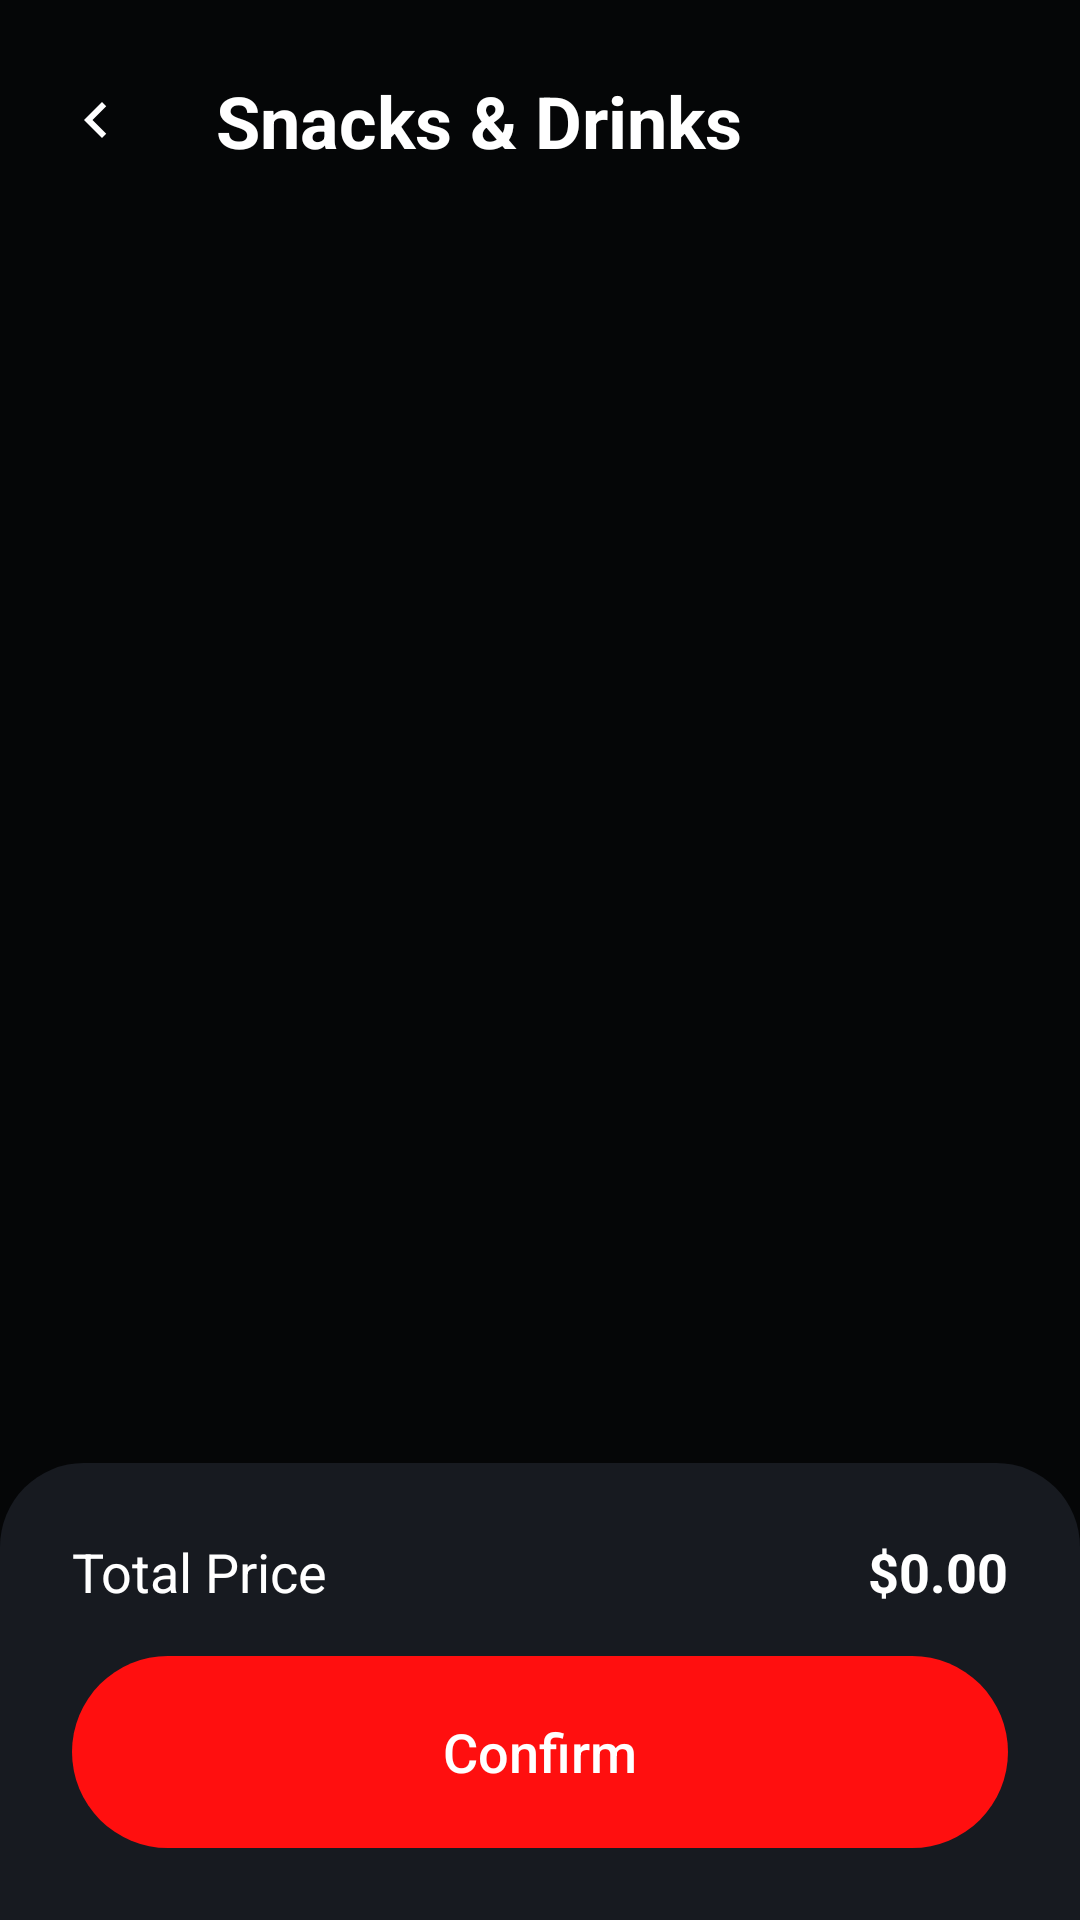

Android layout source for this screen:
<!-- AndroidManifest.xml: application theme Theme.MyApplication -->
<!-- res/layout/fragment_snacks.xml -->
<?xml version="1.0" encoding="utf-8"?>
<androidx.constraintlayout.widget.ConstraintLayout xmlns:android="http://schemas.android.com/apk/res/android"
    xmlns:app="http://schemas.android.com/apk/res-auto"
    xmlns:tools="http://schemas.android.com/tools"
    android:layout_width="match_parent"
    android:layout_height="match_parent"
    android:background="@color/screen_background">

    <ImageButton
        android:id="@+id/btn_snacks_back"
        android:layout_width="48dp"
        android:layout_height="48dp"
        android:layout_marginStart="8dp"
        android:layout_marginTop="16dp"
        android:background="?attr/selectableItemBackgroundBorderless"
        android:src="@drawable/ic_arrow_back_circle"
        app:layout_constraintStart_toStartOf="parent"
        app:layout_constraintTop_toTopOf="parent"
        app:tint="#FFFFFF" />

    <TextView
        android:id="@+id/snacks_title"
        android:layout_width="wrap_content"
        android:layout_height="wrap_content"
        android:layout_marginStart="16dp"
        android:text="Snacks &amp; Drinks"
        android:textColor="#FFFFFF"
        android:textSize="24sp"
        android:textStyle="bold"
        app:layout_constraintBottom_toBottomOf="@id/btn_snacks_back"
        app:layout_constraintStart_toEndOf="@id/btn_snacks_back"
        app:layout_constraintTop_toTopOf="@id/btn_snacks_back" />

    <androidx.recyclerview.widget.RecyclerView
        android:id="@+id/rv_snacks"
        android:layout_width="match_parent"
        android:layout_height="0dp"
        android:layout_marginTop="16dp"
        android:paddingHorizontal="16dp"
        app:layout_constraintBottom_toTopOf="@id/snacks_bottom_bar"
        app:layout_constraintTop_toBottomOf="@id/snacks_title"
        tools:listitem="@layout/item_snack" />

    <LinearLayout
        android:id="@+id/snacks_bottom_bar"
        android:layout_width="match_parent"
        android:layout_height="wrap_content"
        android:background="@drawable/bg_bottom_sheet"
        android:orientation="vertical"
        android:padding="24dp"
        app:layout_constraintBottom_toBottomOf="parent">

        <LinearLayout
            android:layout_width="match_parent"
            android:layout_height="wrap_content"
            android:orientation="horizontal">

            <TextView
                android:layout_width="0dp"
                android:layout_height="wrap_content"
                android:layout_weight="1"
                android:text="Total Price"
                android:textColor="#FFFFFF"
                android:textSize="18sp" />

            <TextView
                android:id="@+id/tv_total_snack_price"
                android:layout_width="wrap_content"
                android:layout_height="wrap_content"
                android:text="$0.00"
                android:textColor="#FFFFFF"
                android:textSize="18sp"
                android:textStyle="bold" />
        </LinearLayout>

        <androidx.appcompat.widget.AppCompatButton
            android:id="@+id/btn_confirm_snacks"
            android:layout_width="match_parent"
            android:layout_height="64dp"
            android:layout_marginTop="16dp"
            android:background="@drawable/bg_button_red_pill"
            android:text="Confirm"
            android:textAllCaps="false"
            android:textColor="#FFFFFF"
            android:textSize="18sp"
            android:stateListAnimator="@null" />
    </LinearLayout>

</androidx.constraintlayout.widget.ConstraintLayout>
<!-- res/layout/item_snack.xml (included above) -->
<?xml version="1.0" encoding="utf-8"?>
<androidx.cardview.widget.CardView xmlns:android="http://schemas.android.com/apk/res/android"
    xmlns:app="http://schemas.android.com/apk/res-auto"
    android:layout_width="match_parent"
    android:layout_height="wrap_content"
    android:layout_margin="8dp"
    app:cardBackgroundColor="#1C1C1E"
    app:cardCornerRadius="16dp"
    app:cardElevation="0dp">

    <androidx.constraintlayout.widget.ConstraintLayout
        android:layout_width="match_parent"
        android:layout_height="wrap_content"
        android:padding="12dp">

        <ImageView
            android:id="@+id/snack_image"
            android:layout_width="80dp"
            android:layout_height="80dp"
            android:scaleType="centerCrop"
            app:layout_constraintBottom_toBottomOf="parent"
            app:layout_constraintStart_toStartOf="parent"
            app:layout_constraintTop_toTopOf="parent"
            android:src="@drawable/image" />

        <TextView
            android:id="@+id/snack_name"
            android:layout_width="0dp"
            android:layout_height="wrap_content"
            android:layout_marginStart="16dp"
            android:textColor="#FFFFFF"
            android:textSize="18sp"
            android:textStyle="bold"
            app:layout_constraintEnd_toEndOf="parent"
            app:layout_constraintStart_toEndOf="@id/snack_image"
            app:layout_constraintTop_toTopOf="@id/snack_image"
            android:text="Popcorn" />

        <TextView
            android:id="@+id/snack_price"
            android:layout_width="wrap_content"
            android:layout_height="wrap_content"
            android:layout_marginTop="4dp"
            android:textColor="#8E8E93"
            android:textSize="16sp"
            app:layout_constraintStart_toStartOf="@id/snack_name"
            app:layout_constraintTop_toBottomOf="@id/snack_name"
            android:text="$8.99" />

        <LinearLayout
            android:layout_width="wrap_content"
            android:layout_height="wrap_content"
            android:layout_marginTop="8dp"
            android:gravity="center_vertical"
            android:orientation="horizontal"
            app:layout_constraintBottom_toBottomOf="parent"
            app:layout_constraintStart_toStartOf="@id/snack_name">

            <ImageButton
                android:id="@+id/btn_minus"
                android:layout_width="32dp"
                android:layout_height="32dp"
                android:background="@drawable/bg_back_button_circle"
                android:src="@drawable/ic_minus"
                android:padding="8dp"
                app:tint="#FFFFFF"/>

            <TextView
                android:id="@+id/snack_quantity"
                android:layout_width="32dp"
                android:layout_height="wrap_content"
                android:gravity="center"
                android:text="0"
                android:textColor="#FFFFFF"
                android:textSize="16sp"
                android:textStyle="bold" />

            <ImageButton
                android:id="@+id/btn_plus"
                android:layout_width="32dp"
                android:layout_height="32dp"
                android:background="@drawable/bg_button_red_pill"
                android:src="@drawable/ic_plus"
                android:padding="8dp"
                app:tint="#FFFFFF" />
        </LinearLayout>

    </androidx.constraintlayout.widget.ConstraintLayout>
</androidx.cardview.widget.CardView>
<!-- resources referenced by this layout -->
<resources>
  <color name="screen_background">#050607</color>
  <!-- drawable bg_bottom_sheet (drawable) -->
  <?xml version="1.0" encoding="utf-8"?>
  <shape xmlns:android="http://schemas.android.com/apk/res/android"
      android:shape="rectangle">
      <solid android:color="#171A20" />
      <corners
          android:topLeftRadius="28dp"
          android:topRightRadius="28dp"
          android:bottomLeftRadius="0dp"
          android:bottomRightRadius="0dp" />
  </shape>
  <!-- drawable bg_button_red_pill (drawable) -->
  <?xml version="1.0" encoding="utf-8"?>
  <shape xmlns:android="http://schemas.android.com/apk/res/android"
      android:shape="rectangle">
      <solid android:color="#FF0F0F" />
      <corners android:radius="32dp" />
  </shape>
  <!-- drawable ic_arrow_back_circle (drawable) -->
  <?xml version="1.0" encoding="utf-8"?>
  <vector xmlns:android="http://schemas.android.com/apk/res/android"
      android:width="24dp"
      android:height="24dp"
      android:viewportWidth="24"
      android:viewportHeight="24">
      <path
          android:fillColor="#FFFFFFFF"
          android:pathData="M15.41,16.59L10.83,12 15.41,7.41 14,6l-6,6 6,6z" />
  </vector>
  <!-- drawable image: png bitmap (drawable, 4609 bytes) -->
  <style name="Theme.MyApplication" parent="Base.Theme.MyApplication" />
  <style name="Base.Theme.MyApplication" parent="Theme.Material3.DayNight.NoActionBar">
          <item name="android:statusBarColor">@color/screen_background</item>
          <item name="android:navigationBarColor">@color/screen_background</item>
      </style>
</resources>
